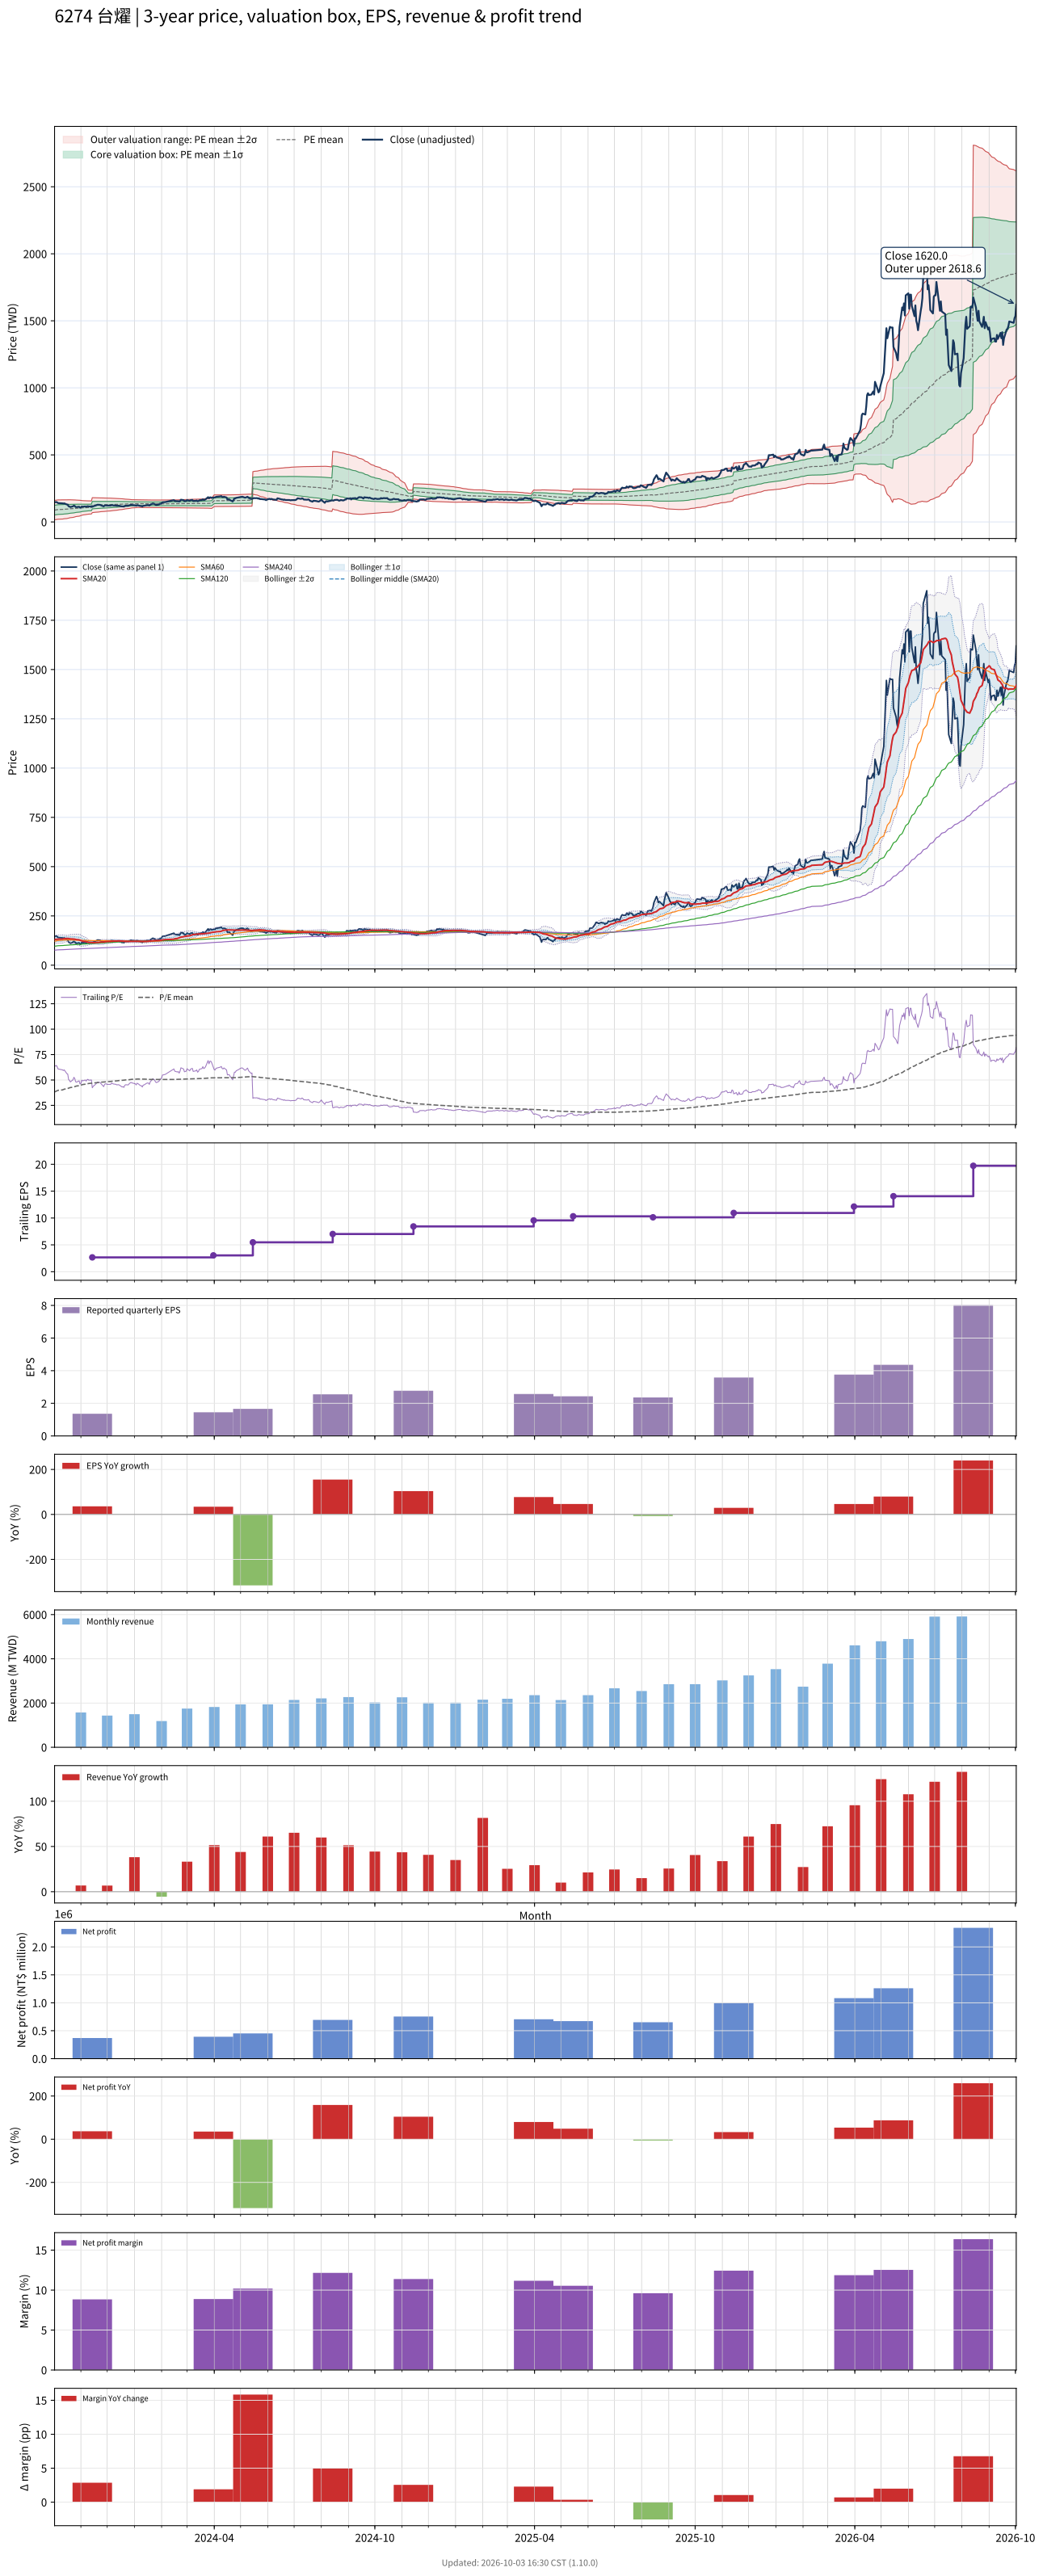

Values plotted in this chart, from the file beside it:
# chart-version: skill-stock-dynamic-val…
date, close, available_date, period_end, eps, ttm_eps, pe, pe_mean, pe_std, price_m2, price_m1, price_mean, price_p1, price_p2, forward_eps, forward_pe, forward_pe_mean, forward_pe_std, forward_price_m2, forward_price_m1, forward_price_mean, forward_price_p1, forward_price_p2, sma20
2023-10-02, 148.5, 2023-08-14, 2023-06-30, 1, 2.31, 64.29, 38.23, 15.63, 16.09, 52.2, 88.3, 124.4, 160.5, , , , , , , , , , 130.2
2023-10-03, 147, 2023-08-14, 2023-06-30, 1, 2.31, 63.64, 38.63, 15.66, 16.89, 53.06, 89.23, 125.4, 161.6, , , , , , , , , , 131.1
2023-10-04, 148.5, 2023-08-14, 2023-06-30, 1, 2.31, 64.29, 39.04, 15.68, 17.73, 53.95, 90.18, 126.4, 162.6, , , , , , , , , , 131.5
2023-10-05, 145.5, 2023-08-14, 2023-06-30, 1, 2.31, 62.99, 39.44, 15.66, 18.75, 54.93, 91.12, 127.3, 163.5, , , , , , , , , , 131.8
2023-10-06, 140.5, 2023-08-14, 2023-06-30, 1, 2.31, 60.82, 39.83, 15.62, 19.84, 55.92, 92, 128.1, 164.2, , , , , , , , , , 132.1
2023-10-11, 138.5, 2023-08-14, 2023-06-30, 1, 2.31, 59.96, 40.2, 15.55, 21.01, 56.94, 92.87, 128.8, 164.7, , , , , , , , , , 132.6
2023-10-12, 137, 2023-08-14, 2023-06-30, 1, 2.31, 59.31, 40.58, 15.47, 22.26, 58, 93.74, 129.5, 165.2, , , , , , , , , , 133.6
2023-10-13, 138.5, 2023-08-14, 2023-06-30, 1, 2.31, 59.96, 40.96, 15.38, 23.57, 59.09, 94.62, 130.1, 165.7, , , , , , , , , , 134.7
2023-10-16, 130, 2023-08-14, 2023-06-30, 1, 2.31, 56.28, 41.31, 15.24, 25.04, 60.24, 95.43, 130.6, 165.8, , , , , , , , , , 135.3
2023-10-17, 129, 2023-08-14, 2023-06-30, 1, 2.31, 55.84, 41.66, 15.08, 26.58, 61.41, 96.25, 131.1, 165.9, , , , , , , , , , 135.7
2023-10-18, 116.5, 2023-08-14, 2023-06-30, 1, 2.31, 50.43, 41.97, 14.88, 28.2, 62.57, 96.95, 131.3, 165.7, , , , , , , , , , 134.9
2023-10-19, 114.5, 2023-08-14, 2023-06-30, 1, 2.31, 49.57, 42.27, 14.67, 29.88, 63.76, 97.64, 131.5, 165.4, , , , , , , , , , 134.2
2023-10-20, 111, 2023-08-14, 2023-06-30, 1, 2.31, 48.05, 42.56, 14.43, 31.64, 64.98, 98.31, 131.6, 165, , , , , , , , , , 133.6
2023-10-23, 116, 2023-08-14, 2023-06-30, 1, 2.31, 50.22, 42.86, 14.2, 33.4, 66.2, 99.01, 131.8, 164.6, , , , , , , , , , 133
2023-10-24, 121.5, 2023-08-14, 2023-06-30, 1, 2.31, 52.6, 43.18, 13.98, 35.16, 67.45, 99.75, 132, 164.3, , , , , , , , , , 132.8
2023-10-25, 119, 2023-08-14, 2023-06-30, 1, 2.31, 51.52, 43.49, 13.74, 36.99, 68.73, 100.5, 132.2, 164, , , , , , , , , , 132.2
2023-10-26, 111.5, 2023-08-14, 2023-06-30, 1, 2.31, 48.27, 43.78, 13.47, 38.88, 70.01, 101.1, 132.3, 163.4, , , , , , , , , , 130.9
2023-10-27, 110.5, 2023-08-14, 2023-06-30, 1, 2.31, 47.84, 44.06, 13.19, 40.83, 71.31, 101.8, 132.3, 162.7, , , , , , , , , , 129.8
2023-10-30, 113.5, 2023-08-14, 2023-06-30, 1, 2.31, 49.13, 44.35, 12.92, 42.75, 72.6, 102.5, 132.3, 162.1, , , , , , , , , , 128.7
2023-10-31, 106.5, 2023-08-14, 2023-06-30, 1, 2.31, 46.1, 44.61, 12.63, 44.73, 73.89, 103.1, 132.2, 161.4, , , , , , , , , , 127.2
2023-11-01, 107.5, 2023-08-14, 2023-06-30, 1, 2.31, 46.54, 44.88, 12.32, 46.78, 75.23, 103.7, 132.1, 160.6, , , , , , , , , , 125.1
2023-11-02, 115, 2023-08-14, 2023-06-30, 1, 2.31, 49.78, 45.18, 11.98, 49.02, 76.7, 104.4, 132.1, 159.7, , , , , , , , , , 123.5
2023-11-03, 113.5, 2023-08-14, 2023-06-30, 1, 2.31, 49.13, 45.49, 11.61, 51.44, 78.26, 105.1, 131.9, 158.7, , , , , , , , , , 121.8
2023-11-06, 115.5, 2023-08-14, 2023-06-30, 1, 2.31, 50, 45.79, 11.23, 53.88, 79.83, 105.8, 131.7, 157.7, , , , , , , , , , 120.3
2023-11-07, 113, 2023-08-14, 2023-06-30, 1, 2.31, 48.92, 45.98, 11.1, 54.95, 80.58, 106.2, 131.8, 157.5, , , , , , , , , , 118.9
2023-11-08, 116, 2023-08-14, 2023-06-30, 1, 2.31, 50.22, 46.18, 10.96, 56.04, 81.35, 106.7, 132, 157.3, , , , , , , , , , 117.8
2023-11-09, 117, 2023-08-14, 2023-06-30, 1, 2.31, 50.65, 46.38, 10.81, 57.19, 82.16, 107.1, 132.1, 157.1, , , , , , , , , , 116.8
2023-11-10, 115, 2023-08-14, 2023-06-30, 1, 2.31, 49.78, 46.57, 10.66, 58.31, 82.94, 107.6, 132.2, 156.8, , , , , , , , , , 115.6
2023-11-13, 115.5, 2023-08-14, 2023-06-30, 1, 2.31, 50, 46.75, 10.54, 59.31, 83.65, 108, 132.3, 156.7, , , , , , , , , , 114.9
2023-11-14, 113, 2023-11-14, 2023-09-30, 1.36, 2.67, 42.32, 46.85, 10.44, 69.37, 97.23, 125.1, 153, 180.8, , , , , , , , , , 114.1
2023-11-15, 116.5, 2023-11-14, 2023-09-30, 1.36, 2.67, 43.63, 46.96, 10.33, 70.2, 97.79, 125.4, 153, 180.6, , , , , , , , , , 114.1
2023-11-16, 119, 2023-11-14, 2023-09-30, 1.36, 2.67, 44.57, 47.07, 10.24, 70.99, 98.33, 125.7, 153, 180.3, , , , , , , , , , 114.3
2023-11-17, 120.5, 2023-11-14, 2023-09-30, 1.36, 2.67, 45.13, 47.18, 10.14, 71.8, 98.88, 126, 153, 180.1, , , , , , , , , , 114.8
2023-11-20, 128, 2023-11-14, 2023-09-30, 1.36, 2.67, 47.94, 47.32, 10.03, 72.78, 99.56, 126.3, 153.1, 179.9, , , , , , , , , , 115.4
2023-11-21, 127.5, 2023-11-14, 2023-09-30, 1.36, 2.67, 47.75, 47.46, 9.925, 73.71, 100.2, 126.7, 153.2, 179.7, , , , , , , , , , 115.7
2023-11-22, 127, 2023-11-14, 2023-09-30, 1.36, 2.67, 47.57, 47.59, 9.822, 74.6, 100.8, 127.1, 153.3, 179.5, , , , , , , , , , 116.1
2023-11-23, 127, 2023-11-14, 2023-09-30, 1.36, 2.67, 47.57, 47.72, 9.708, 75.57, 101.5, 127.4, 153.3, 179.3, , , , , , , , , , 116.8
2023-11-24, 123.5, 2023-11-14, 2023-09-30, 1.36, 2.67, 46.25, 47.85, 9.587, 76.56, 102.2, 127.8, 153.4, 178.9, , , , , , , , , , 117.5
2023-11-27, 116, 2023-11-14, 2023-09-30, 1.36, 2.67, 43.45, 47.94, 9.492, 77.31, 102.7, 128, 153.3, 178.7, , , , , , , , , , 117.6
2023-11-28, 122, 2023-11-14, 2023-09-30, 1.36, 2.67, 45.69, 48.06, 9.376, 78.24, 103.3, 128.3, 153.3, 178.4, , , , , , , , , , 118.4
2023-11-29, 123.5, 2023-11-14, 2023-09-30, 1.36, 2.67, 46.25, 48.17, 9.26, 79.18, 103.9, 128.6, 153.3, 178.1, , , , , , , , , , 119.2
2023-11-30, 123, 2023-11-14, 2023-09-30, 1.36, 2.67, 46.07, 48.27, 9.183, 79.83, 104.4, 128.9, 153.4, 177.9, , , , , , , , , , 119.6
2023-12-01, 122, 2023-11-14, 2023-09-30, 1.36, 2.67, 45.69, 48.37, 9.089, 80.6, 104.9, 129.1, 153.4, 177.7, , , , , , , , , , 120
2023-12-04, 122, 2023-11-14, 2023-09-30, 1.36, 2.67, 45.69, 48.46, 8.999, 81.34, 105.4, 129.4, 153.4, 177.4, , , , , , , , , , 120.3
2023-12-05, 122, 2023-11-14, 2023-09-30, 1.36, 2.67, 45.69, 48.56, 8.895, 82.17, 105.9, 129.7, 153.4, 177.2, , , , , , , , , , 120.8
2023-12-06, 125.5, 2023-11-14, 2023-09-30, 1.36, 2.67, 47, 48.68, 8.78, 83.09, 106.5, 130, 153.4, 176.9, , , , , , , , , , 121.3
2023-12-07, 124, 2023-11-14, 2023-09-30, 1.36, 2.67, 46.44, 48.79, 8.661, 84.03, 107.2, 130.3, 153.4, 176.5, , , , , , , , , , 121.6
2023-12-08, 123, 2023-11-14, 2023-09-30, 1.36, 2.67, 46.07, 48.91, 8.536, 84.99, 107.8, 130.6, 153.4, 176.2, , , , , , , , , , 122
2023-12-11, 122, 2023-11-14, 2023-09-30, 1.36, 2.67, 45.69, 49.02, 8.405, 85.99, 108.4, 130.9, 153.3, 175.8, , , , , , , , , , 122.3
2023-12-12, 120.5, 2023-11-14, 2023-09-30, 1.36, 2.67, 45.13, 49.13, 8.252, 87.12, 109.2, 131.2, 153.2, 175.2, , , , , , , , , , 122.7
2023-12-13, 121, 2023-11-14, 2023-09-30, 1.36, 2.67, 45.32, 49.25, 8.085, 88.33, 109.9, 131.5, 153.1, 174.7, , , , , , , , , , 123
2023-12-14, 121, 2023-11-14, 2023-09-30, 1.36, 2.67, 45.32, 49.37, 7.913, 89.57, 110.7, 131.8, 153, 174.1, , , , , , , , , , 123
2023-12-15, 120, 2023-11-14, 2023-09-30, 1.36, 2.67, 44.94, 49.5, 7.725, 90.91, 111.5, 132.2, 152.8, 173.4, , , , , , , , , , 123
2023-12-18, 115, 2023-11-14, 2023-09-30, 1.36, 2.67, 43.07, 49.61, 7.526, 92.27, 112.4, 132.5, 152.6, 172.7, , , , , , , , , , 122.4
2023-12-19, 116, 2023-11-14, 2023-09-30, 1.36, 2.67, 43.45, 49.72, 7.326, 93.65, 113.2, 132.8, 152.3, 171.9, , , , , , , , , , 121.8
2023-12-20, 114, 2023-11-14, 2023-09-30, 1.36, 2.67, 42.7, 49.83, 7.138, 94.92, 114, 133, 152.1, 171.2, , , , , , , , , , 121.2
2023-12-21, 119.5, 2023-11-14, 2023-09-30, 1.36, 2.67, 44.76, 49.94, 6.954, 96.19, 114.8, 133.3, 151.9, 170.5, , , , , , , , , , 120.8
2023-12-22, 121, 2023-11-14, 2023-09-30, 1.36, 2.67, 45.32, 50.05, 6.75, 97.6, 115.6, 133.6, 151.7, 169.7, , , , , , , , , , 120.7
2023-12-25, 120.5, 2023-11-14, 2023-09-30, 1.36, 2.67, 45.13, 50.17, 6.553, 98.95, 116.4, 133.9, 151.4, 168.9, , , , , , , , , , 120.9
... 670 more rows
